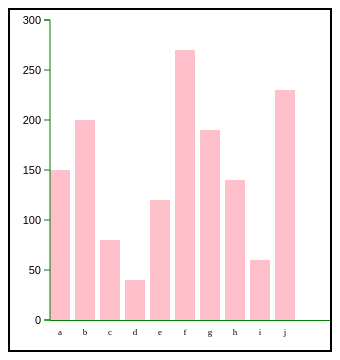
D3 v3 page, settled after 360 driven frames (6 s of simulated time); the page loaded 1 data file(s).


// ── js/linear.js
d3.csv("linear.csv",function(error,data){

	var arrData   = [];
	var labelName = [];

	for(var i = 0;i<data.length;i++){

	/*
		data[0]は、ヘッダーの行に続く最初データを示す０を指定します。
		複数行ある場合は、行数分のfor()を使います。
	*/
		arrData.push(data[i].value); //横一行をまとめて代入
		labelName.push(data[i].label);          //ラベルを入れる
	}
/*
	var svgEle = document.getElementById("graph");


	//	IDgraphのプロパティwidthの値を変数svgWidthに代入する
	var svgWidth =
	window.getComputedStyle(svgEle, null).getPropertyValue("width");

	//	IDgraphのプロパティheightの値を変数svgHeightに代入する
	var svgHeight =
	window.getComputedStyle(svgEle, null).getPropertyValue("height");


	//	上記で取得した値には数値「px」が付いているので「px」を削除
	svgWidth  = parseFloat( svgWidth );
	svgHeight = parseFloat( svgHeight );
*/
	var svgWidth  = 320  //svg要素の幅
	var svgHeight = 320; //svg要素の高さ
	var xOffset = 40;    //Ｘ座標のずれ具合
	var yOffset = 10;    //Ｙ座標のずれ具合
	var bar;             //棒グラフの棒の要素を格納

	var maxNum = 300;
	var barWidth = 20;
	var barMargin = 5;

	//棒グラフを描画
	bar = d3.select("#graph")
		.selectAll("rect")
		.data(arrData);

	bar.enter()
	.append("rect")
	.attr("class", "fillPink")

	//アニメーションの初期値０を設定
	.attr("height",0)

	.attr("width",barWidth)
	.attr("x",function(d,i){
		return i * (barWidth + barMargin) + xOffset;
	})
	.attr("y", svgHeight - yOffset )  //グラフの一番下に座標を設定
	.attr("y",function(d,i){  //Y座標を指定
		return svgHeight - d - yOffset; //Y座標を計算
	})
	.attr("height",function(d,i){
		return d;
	})

/*
	//棒グラフの数値を描画する
	bar.enter()              //text要素を指定
	.append("text")          //text要素を追加
	.attr("class","barNum")  //CSSクラスを指定
	.attr("x",function(d,i){ //Ｘ座標を指定
		return i * (barWidth + barMargin) + 10 + xOffset;  //棒グラフの表示間隔に合わせる
	})
	.attr("y", svgHeight -5 - yOffset )//Ｙ座標を指定
	.text(function(d,i){     //データを表示
		return d;
	});
*/
	//目盛り表示の為の縮尺表示
	var yScale = d3.scale.linear()
				.domain([0,maxNum])
				.range([maxNum,0]);

	d3.select("#graph")
	.append("g")
	.attr("class","axis")
	.attr("transform", "translate(" + xOffset + ", " + ((svgHeight - 300)- yOffset) + ")")
	.call(
		d3.svg.axis()
		.scale(yScale)
		.orient("left")

	/*	.ticks(20)
		.tickValues( [10.50,30.36,50,100,200,300] )
		.tickFormat(d3.format(".2f"))
	*/
	);

	//横方向の線を表示する
	d3.select("#graph")
	.append("rect")
	.attr("class","axisX")
	.attr("width",300)
	.attr("height",1)
	.attr("transform","translate(" + xOffset + ", " + (svgHeight - yOffset ) + ")" );

	//棒のラベルを表示する
	bar.enter()
	.append("text")
	.attr("class","barName")
	.attr("x",function(d,i){
		return i * 25 + 10 + xOffset;
	})
	.attr("y", svgHeight - yOffset + 15 )

	.text(function(d,i){
		//CSVファイルから読み込んだラベル名を表示
		return labelName[i];
	});

});


### data: linear.csv
label, value
a, 150
b, 200
c, 80
d, 40
e, 120
f, 270
g, 190
h, 140
i, 60
j, 230